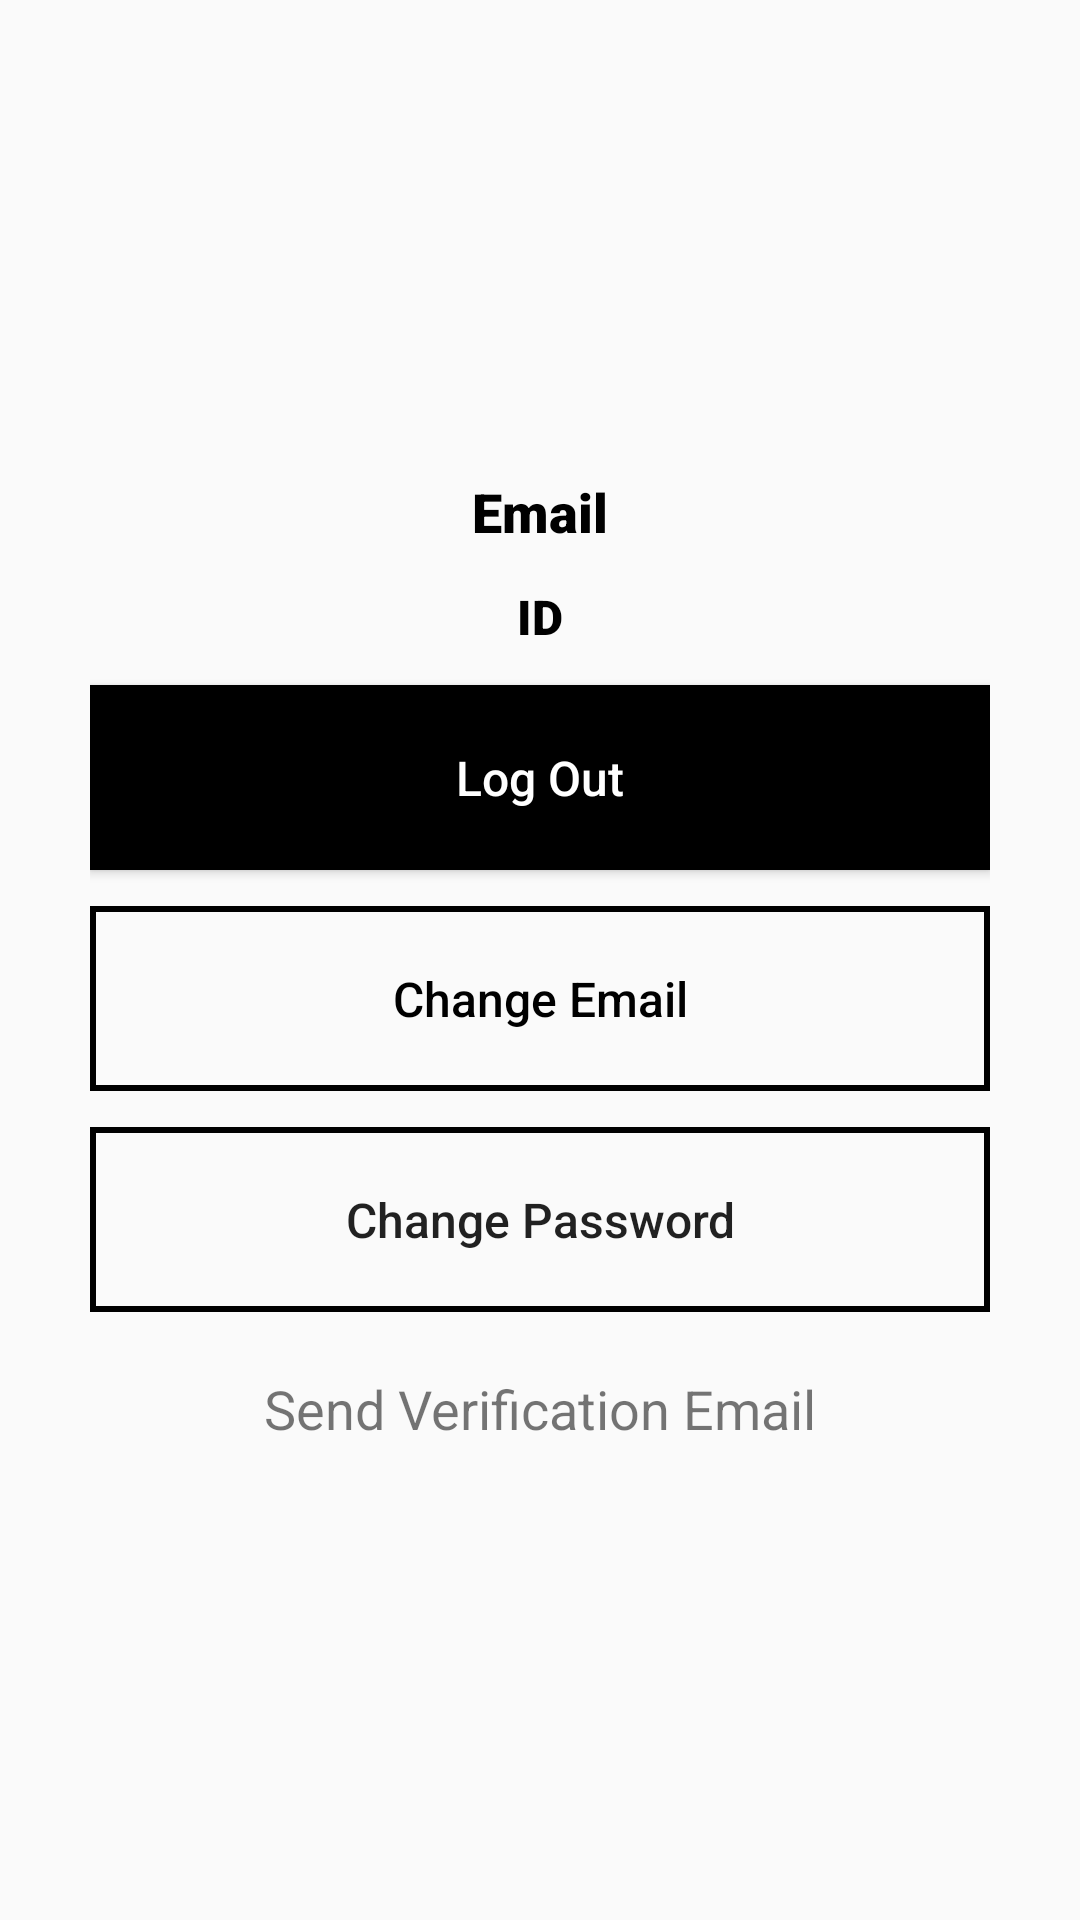

Android layout source for this screen:
<!-- AndroidManifest.xml: application theme Theme.FirebaseEmailPasswordAuthencation -->
<!-- res/layout/activity_home_screen.xml -->
<?xml version="1.0" encoding="utf-8"?>
<LinearLayout
    xmlns:android="http://schemas.android.com/apk/res/android"
    xmlns:tools="http://schemas.android.com/tools"
    android:layout_width="match_parent"
    android:layout_height="match_parent"
    android:orientation="vertical"
    android:gravity="center"
    android:padding="30dp"
    tools:context=".HomeScreen">
    <TextView
        android:fontFamily="sans-serif-black"
        android:textColor="@color/black"
        android:textSize="18sp"
        android:textStyle="bold"
        android:ellipsize="marquee"
        android:text="Email"
        android:id="@+id/tvEmail"
        android:layout_width="wrap_content"
        android:layout_height="wrap_content"/>
    <Space
        android:layout_width="match_parent"
        android:layout_height="12dp"/>
    <TextView
        android:ellipsize="marquee"
        android:fontFamily="sans-serif-black"
        android:textColor="@color/black"
        android:textSize="16sp"
        android:textStyle="bold"
        android:text="ID"
        android:id="@+id/tvId"
        android:layout_width="wrap_content"
        android:layout_height="wrap_content"/>
    <Space
        android:layout_width="match_parent"
        android:layout_height="12dp"/>
    <Button
        android:background="@color/black"
        android:id="@+id/btnLogout"
        android:textSize="16sp"
        android:textColor="@color/white"
        android:textAllCaps="false"
        android:padding="20dp"
        android:text="Log Out"
        android:layout_width="match_parent"
        android:layout_height="wrap_content"/>
    <Button
        android:layout_marginTop="12dp"
        android:background="@drawable/custom_button"
        android:id="@+id/btnChangeEmail"
        android:textSize="16sp"
        android:textColor="@color/black"
        android:textAllCaps="false"
        android:padding="20dp"
        android:text="Change Email"
        android:layout_width="match_parent"
        android:layout_height="wrap_content"/>
    <Button
        android:layout_marginTop="12dp"
        android:background="@drawable/custom_button"
        android:id="@+id/btnChangePassword"
        android:textSize="16sp"
        android:textAllCaps="false"
        android:padding="20dp"
        android:text="Change Password"
        android:layout_width="match_parent"
        android:layout_height="wrap_content"/>

    <TextView
        android:fontFamily="sans-serif"
        android:textSize="18sp"
        android:ellipsize="marquee"
        android:layout_marginTop="20dp"
        android:text="Send Verification Email"
        android:id="@+id/tvVerifiedEmail"
        android:layout_width="wrap_content"
        android:layout_height="wrap_content"/>
</LinearLayout>
<!-- resources referenced by this layout -->
<resources>
  <color name="black">#FF000000</color>
  <color name="white">#FFFFFFFF</color>
  <!-- drawable custom_button (drawable) -->
  <?xml version="1.0" encoding="utf-8"?>
  <shape
      android:shape="rectangle"
      xmlns:android="http://schemas.android.com/apk/res/android">
      <stroke android:width="2dp" android:color="@color/black"/>
  </shape>
  <style name="Theme.FirebaseEmailPasswordAuthencation" parent="Theme.MaterialComponents.DayNight.DarkActionBar.Bridge">
          
          <item name="colorPrimary">@color/purple_500</item>
          <item name="colorPrimaryVariant">@color/purple_700</item>
          <item name="colorOnPrimary">@color/white</item>
          
          <item name="colorSecondary">@color/teal_200</item>
          <item name="colorSecondaryVariant">@color/teal_700</item>
          <item name="colorOnSecondary">@color/black</item>
          
          <item name="android:statusBarColor" tools:targetApi="l">@color/black</item>
          
          <item name="windowNoTitle">true</item>
          <item name="windowActionBar">false</item>
      </style>
  <color name="purple_500">#FF6200EE</color>
  <color name="purple_700">#FF3700B3</color>
  <color name="teal_200">#FF03DAC5</color>
  <color name="teal_700">#FF018786</color>
</resources>
